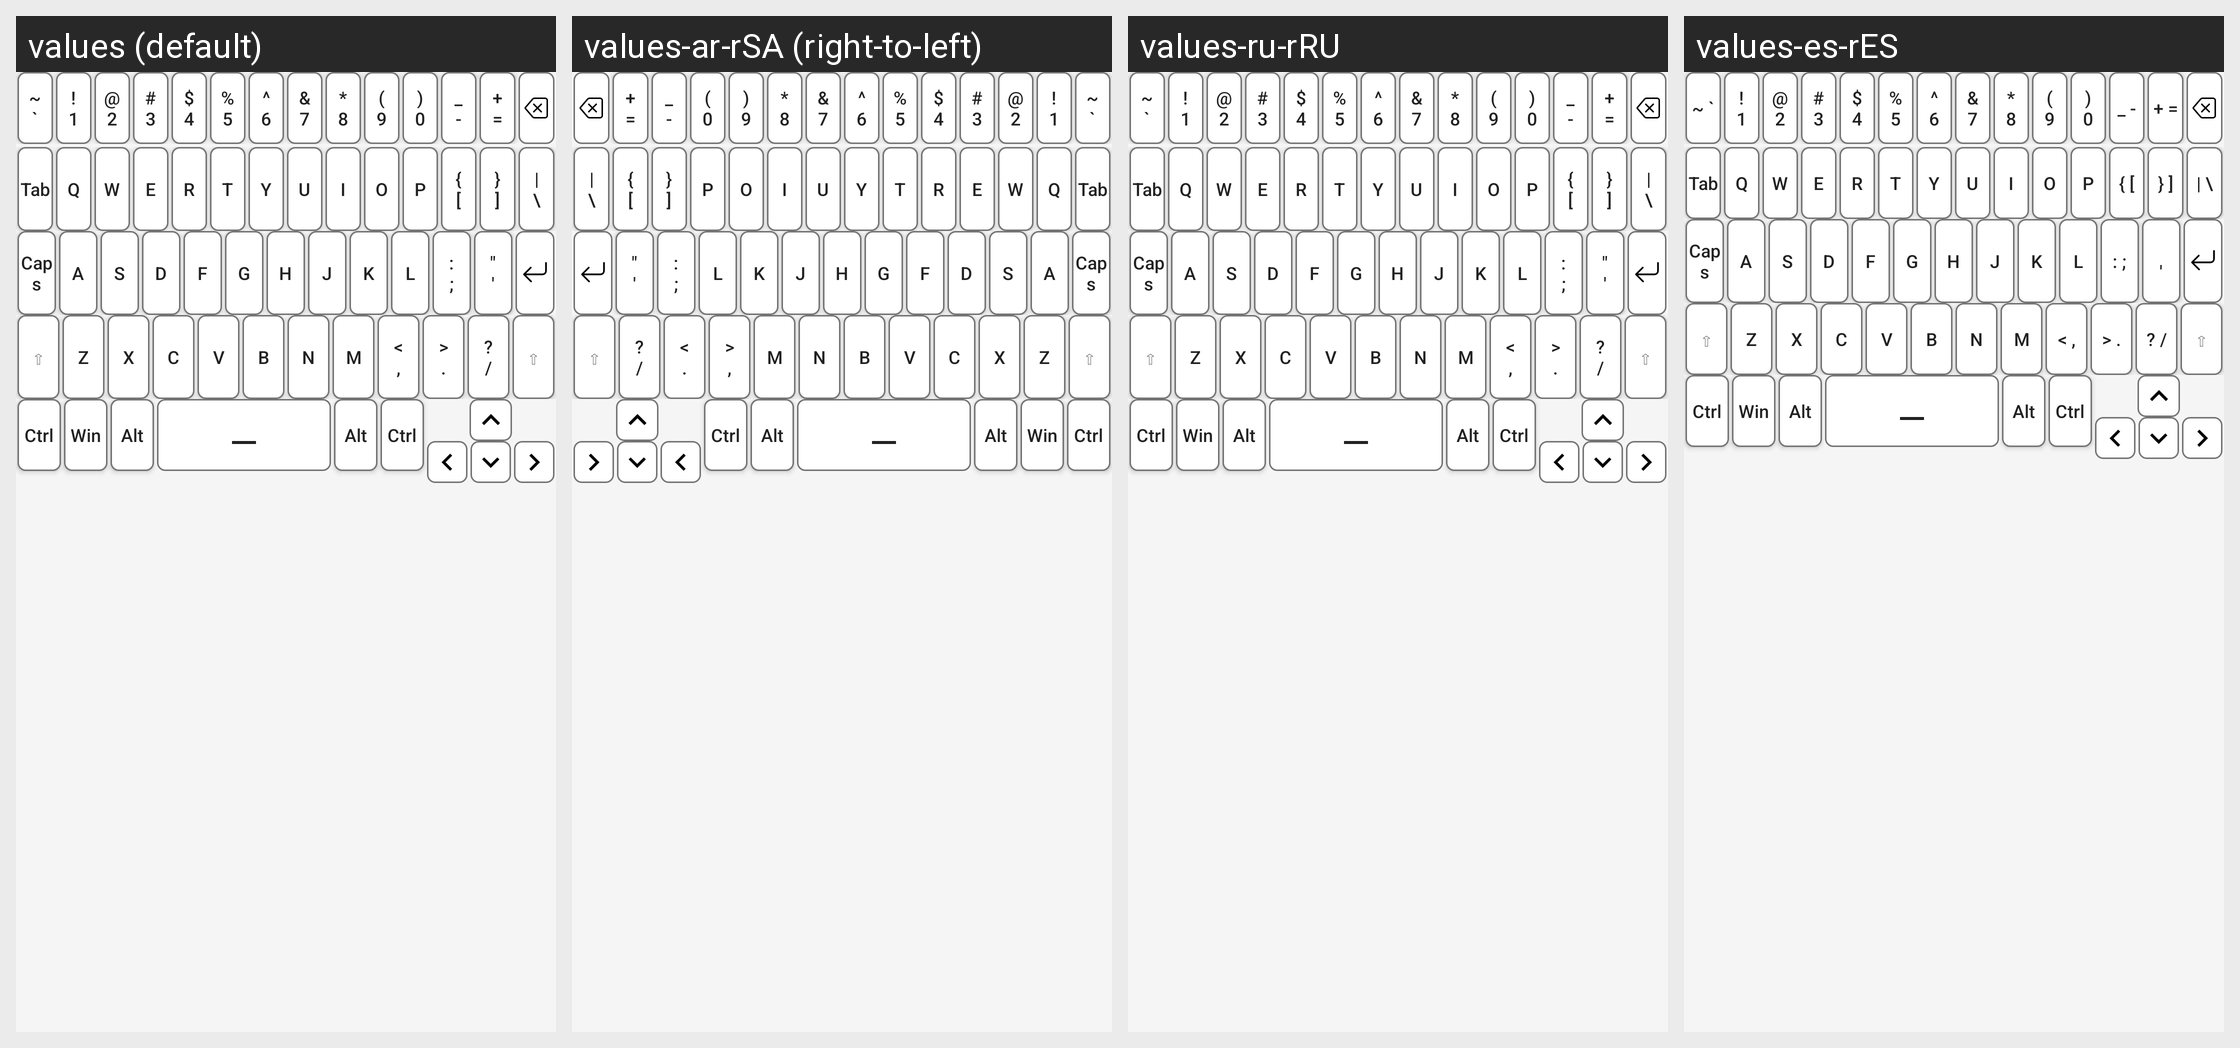

Translations of the strings shown on this Android screen, per locale in the grid:
Android screen res/layout/system_button.xml rendered under 4 locales, left to right: values (default), values-ar-rSA (right-to-left), values-ru-rRU, values-es-rES. Device: Nexus 5 (rendered at 1080×1920; each locale shown at half size, 540×960, under a caption strip naming it); theme Theme.Usbvideo.
Other locales in the repository, not shown: values-de-rDE, values-fr-rFR, values-hi-rIN, values-it-rIT, values-ja-rJP, values-ko-rKR, values-nl-rNL, values-pl-rPL, values-pt-rPT, values-th-rTH, values-tr-rTR, values-vi-rVN, values-zh-rCN, values-zh-rTW.
Strings drawn on this screen, with the default value and each locale's value (text and hints the layout hard-codes, and strings that could not be matched under every locale, appear in the picture but are not listed):

Key_Tilde
  values: ~
      `
  values-ar-rSA: ~
      `
  values-ru-rRU: ~
      `
  values-es-rES: ~ `

One_Sigh_Button
  values: !
      1
  values-ar-rSA: !
      1
  values-ru-rRU: !
      1
  values-es-rES: !
      1

Two_At_Button
  values: @
      2
  values-ar-rSA: @
      2
  values-ru-rRU: @
      2
  values-es-rES: @
      2

Three_Pound_Button
  values: #
      3
  values-ar-rSA: #
      3
  values-ru-rRU: #
      3
  values-es-rES: #
      3

Four_Dollar_Button
  values: $
      4
  values-ar-rSA: $
      4
  values-ru-rRU: $
      4
  values-es-rES: $
      4

Five_Percent_Button
  values: %
      5
  values-ar-rSA: %
      5
  values-ru-rRU: %
      5
  values-es-rES: %
      5

Six_Caret_Button
  values: ^
      6
  values-ar-rSA: ^
      6
  values-ru-rRU: ^
      6
  values-es-rES: ^
      6

Seven_Ampersand_Button
  values: &
      7
  values-ar-rSA: &
      7
  values-ru-rRU: &
      7
  values-es-rES: &
      7

Eight_Asterisk_Button
  values: *
      8
  values-ar-rSA: *
      8
  values-ru-rRU: *
      8
  values-es-rES: *
      8

Nine_Left_Parenthesis_Button
  values: (
      9
  values-ar-rSA: (
      9
  values-ru-rRU: (
      9
  values-es-rES: (
      9

Zero_Right_Parenthesis_Button
  values: )
      0
  values-ar-rSA: )
      0
  values-ru-rRU: )
      0
  values-es-rES: )
      0

Key_Minus
  values: _
      -
  values-ar-rSA: _
      -
  values-ru-rRU: _
      -
  values-es-rES: _ -

Key_Equals
  values: +
      =
  values-ar-rSA: +
      =
  values-ru-rRU: +
      =
  values-es-rES: + =

Key_Tab
  values: Tab
  values-ar-rSA: Tab
  values-ru-rRU: Tab
  values-es-rES: Tab

Q_Button
  values: Q
  values-ar-rSA: Q
  values-ru-rRU: Q
  values-es-rES: Q

W_Button
  values: W
  values-ar-rSA: W
  values-ru-rRU: W
  values-es-rES: W

E_Button
  values: E
  values-ar-rSA: E
  values-ru-rRU: E
  values-es-rES: E

R_Button
  values: R
  values-ar-rSA: R
  values-ru-rRU: R
  values-es-rES: R

T_Button
  values: T
  values-ar-rSA: T
  values-ru-rRU: T
  values-es-rES: T

Y_Button
  values: Y
  values-ar-rSA: Y
  values-ru-rRU: Y
  values-es-rES: Y

U_Button
  values: U
  values-ar-rSA: U
  values-ru-rRU: U
  values-es-rES: U

I_Button
  values: I
  values-ar-rSA: I
  values-ru-rRU: I
  values-es-rES: I

O_Button
  values: O
  values-ar-rSA: O
  values-ru-rRU: O
  values-es-rES: O

P_Button
  values: P
  values-ar-rSA: P
  values-ru-rRU: P
  values-es-rES: P

Key_LeftBracket
  values: {
      [
  values-ar-rSA: {
      [
  values-ru-rRU: {
      [
  values-es-rES: { [

Key_RightBracket
  values: }
      ]
  values-ar-rSA: }
      ]
  values-ru-rRU: }
      ]
  values-es-rES: } ]

Key_Backslash
  values: |
      \
  values-ar-rSA: |
      \
  values-ru-rRU: |
      \
  values-es-rES: | \

Key_Caps
  values: Caps
  values-ar-rSA: Caps
  values-ru-rRU: Caps
  values-es-rES: Caps

A_Button
  values: A
  values-ar-rSA: A
  values-ru-rRU: A
  values-es-rES: A

S_Button
  values: S
  values-ar-rSA: S
  values-ru-rRU: S
  values-es-rES: S

D_Button
  values: D
  values-ar-rSA: D
  values-ru-rRU: D
  values-es-rES: D

F_Button
  values: F
  values-ar-rSA: F
  values-ru-rRU: F
  values-es-rES: F

G_Button
  values: G
  values-ar-rSA: G
  values-ru-rRU: G
  values-es-rES: G

H_Button
  values: H
  values-ar-rSA: H
  values-ru-rRU: H
  values-es-rES: H

J_Button
  values: J
  values-ar-rSA: J
  values-ru-rRU: J
  values-es-rES: J

K_Button
  values: K
  values-ar-rSA: K
  values-ru-rRU: K
  values-es-rES: K

L_Button
  values: L
  values-ar-rSA: L
  values-ru-rRU: L
  values-es-rES: L

Key_Semicolon
  values: :
      ;
  values-ar-rSA: :
      ;
  values-ru-rRU: :
      ;
  values-es-rES: : ;

Key_Apostrophe
  values: "
      '
  values-ar-rSA: "
      '
  values-ru-rRU: "
      '
  values-es-rES: 
      '

Key_LeftShift
  values: ⇧
  values-ar-rSA: ⇧
  values-ru-rRU: ⇧
  values-es-rES: ⇧

Z_Button
  values: Z
  values-ar-rSA: Z
  values-ru-rRU: Z
  values-es-rES: Z

X_Button
  values: X
  values-ar-rSA: X
  values-ru-rRU: X
  values-es-rES: X

C_Button
  values: C
  values-ar-rSA: C
  values-ru-rRU: C
  values-es-rES: C

V_Button
  values: V
  values-ar-rSA: V
  values-ru-rRU: V
  values-es-rES: V

B_Button
  values: B
  values-ar-rSA: B
  values-ru-rRU: B
  values-es-rES: B

N_Button
  values: N
  values-ar-rSA: N
  values-ru-rRU: N
  values-es-rES: N

M_Button
  values: M
  values-ar-rSA: M
  values-ru-rRU: M
  values-es-rES: M

Key_Comma
  values: <
      ,
  values-ar-rSA: <
      ,
  values-ru-rRU: <
      ,
  values-es-rES: < ,

Key_Period
  values: >
      .
  values-ar-rSA: >
      .
  values-ru-rRU: >
      .
  values-es-rES: > .

Key_Slash
  values: ?
      /
  values-ar-rSA: ?
      /
  values-ru-rRU: ?
      /
  values-es-rES: ? /

Key_RightShift
  values: ⇧
  values-ar-rSA: ⇧
  values-ru-rRU: ⇧
  values-es-rES: ⇧

Key_Ctrl
  values: Ctrl
  values-ar-rSA: Ctrl
  values-ru-rRU: Ctrl
  values-es-rES: Ctrl

Key_Win
  values: Win
  values-ar-rSA: Win
  values-ru-rRU: Win
  values-es-rES: Win

Key_Alt
  values: Alt
  values-ar-rSA: Alt
  values-ru-rRU: Alt
  values-es-rES: Alt

Key_AltGr
  values: Alt
  values-ar-rSA: Alt
  values-ru-rRU: Alt
  values-es-rES: Alt

Key_CtrlGr
  values: Ctrl
  values-ar-rSA: Ctrl
  values-ru-rRU: Ctrl
  values-es-rES: Ctrl
